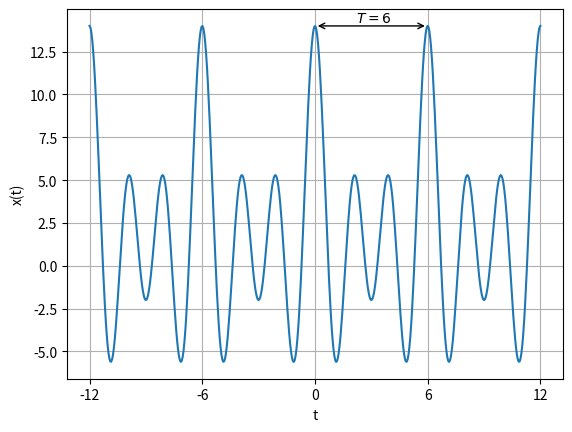

The matplotlib source for this figure:
import numpy as np 
import math
from matplotlib import pyplot as plt
def x(t):
    w = 2*np.pi/6 
    return 2+6*math.cos(3*w*t)+4*math.cos(2*w*t)+2*math.cos(w*t)


t = np.linspace(-12,12,500)
x_t = []
for i in t:
    x_t.append(x(i))

y = np.linspace(-8, 13,3)
plt.plot(t,x_t)
plt.grid()
plt.annotate(text='', xy=(0,14), xytext=(6,14), arrowprops=dict(arrowstyle='<->'))
plt.xticks([-12,-6,0,6,12])
plt.text(2.2,14+.2,"$T=6$")
plt.xlabel("t")
plt.ylabel("x(t)")
plt.show()
1